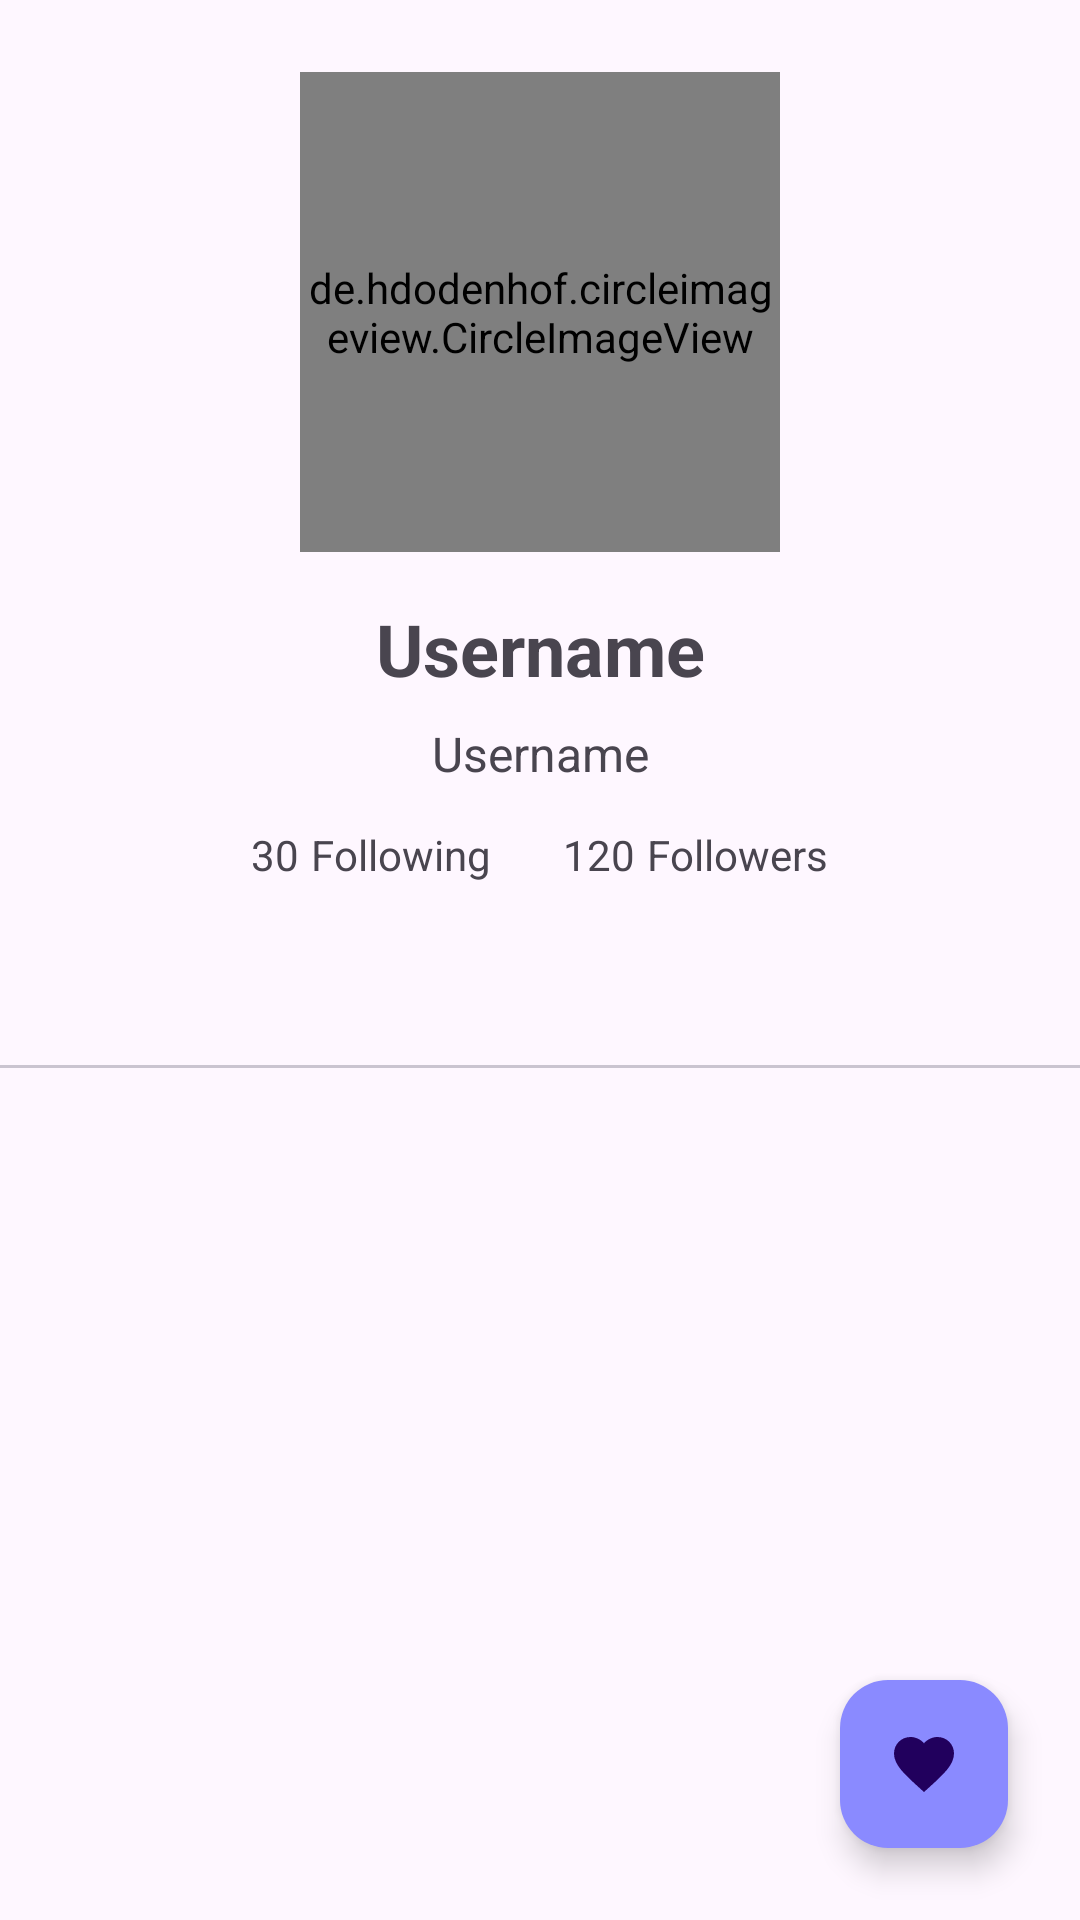

This screen was rendered from an Android layout file. Write that file and the resources it references.
<!-- AndroidManifest.xml: application theme Theme.GithubUser -->
<!-- res/layout/activity_detail.xml -->
<?xml version="1.0" encoding="utf-8"?>
<androidx.constraintlayout.widget.ConstraintLayout xmlns:android="http://schemas.android.com/apk/res/android"
    xmlns:app="http://schemas.android.com/apk/res-auto"
    xmlns:tools="http://schemas.android.com/tools"
    android:layout_width="match_parent"
    android:layout_height="match_parent"
    tools:context=".detail.DetailActivity">

    <de.hdodenhof.circleimageview.CircleImageView
        android:id="@+id/image_avatar"
        android:layout_width="160dp"
        android:layout_height="160dp"
        android:layout_marginTop="24dp"

        app:layout_constraintEnd_toEndOf="parent"
        app:layout_constraintStart_toStartOf="parent"
        app:layout_constraintTop_toTopOf="parent" />

    <TextView
        android:id="@+id/name"
        android:layout_width="wrap_content"
        android:layout_height="wrap_content"
        android:layout_marginTop="16dp"
        android:text="@string/Username"
        android:textSize="24sp"
        android:textStyle="bold"
        app:layout_constraintEnd_toEndOf="@+id/image_avatar"
        app:layout_constraintStart_toStartOf="@+id/image_avatar"
        app:layout_constraintTop_toBottomOf="@+id/image_avatar" />

    <TextView
        android:id="@+id/username"
        android:layout_width="wrap_content"
        android:layout_height="wrap_content"
        android:layout_marginTop="8dp"
        android:text="@string/Username"
        android:textSize="16sp"
        app:layout_constraintEnd_toEndOf="@+id/name"
        app:layout_constraintStart_toStartOf="@+id/name"
        app:layout_constraintTop_toBottomOf="@+id/name" />

    <LinearLayout
        android:id="@+id/linearLayout2"
        android:layout_width="0dp"
        android:layout_height="30dp"
        android:layout_marginTop="8dp"
        android:gravity="center"
        app:layout_constraintEnd_toEndOf="parent"
        app:layout_constraintStart_toStartOf="parent"
        app:layout_constraintTop_toBottomOf="@+id/username">

        <TextView
            android:id="@+id/following_sum"
            android:layout_width="wrap_content"
            android:layout_height="wrap_content"
            android:layout_marginEnd="4dp"
            android:text="@string/followingSampel" />

        <TextView
            android:layout_width="wrap_content"
            android:layout_height="wrap_content"
            android:layout_marginEnd="24dp"
            android:text="@string/following" />

        <TextView
            android:id="@+id/follower_sum"
            android:layout_width="wrap_content"
            android:layout_height="wrap_content"
            android:layout_marginEnd="4dp"
            android:text="@string/followerSampel" />

        <TextView
            android:layout_width="wrap_content"
            android:layout_height="wrap_content"
            android:text="@string/follower" />
    </LinearLayout>

    <com.google.android.material.tabs.TabLayout
        android:id="@+id/tableLayout"
        android:layout_width="match_parent"
        android:layout_height="0dp"
        android:layout_marginTop="8dp"
        app:layout_constraintTop_toBottomOf="@+id/linearLayout2" />

    <androidx.viewpager2.widget.ViewPager2
        android:id="@+id/view_pager"
        android:layout_width="0dp"
        android:layout_height="0dp"
        app:layout_constraintBottom_toBottomOf="parent"
        app:layout_constraintEnd_toEndOf="parent"
        app:layout_constraintStart_toStartOf="@+id/tableLayout"
        app:layout_constraintTop_toBottomOf="@+id/tableLayout" />

    <ProgressBar
        android:id="@+id/progressBar"
        style="?android:attr/progressBarStyle"
        android:layout_width="wrap_content"
        android:layout_height="wrap_content"
        android:layout_marginTop="128dp"
        android:visibility="gone"
        app:layout_constraintBottom_toBottomOf="parent"
        app:layout_constraintEnd_toEndOf="parent"
        app:layout_constraintHorizontal_bias="0.515"
        app:layout_constraintStart_toStartOf="parent"
        app:layout_constraintTop_toTopOf="parent"
        app:layout_constraintVertical_bias="0.0"
        tools:visibility="visible" />

    <com.google.android.material.floatingactionbutton.FloatingActionButton
        android:id="@+id/favorite"
        android:src="@drawable/ic_favorite"
        android:layout_width="wrap_content"
        android:layout_height="wrap_content"
        app:layout_constraintBottom_toBottomOf="parent"
        app:layout_constraintEnd_toEndOf="parent"
        android:layout_margin="24dp"

        android:backgroundTint="@color/blue"/>


</androidx.constraintlayout.widget.ConstraintLayout>
<!-- resources referenced by this layout -->
<resources>
  <color name="blue">#8a8aff</color>
  <!-- drawable ic_favorite (drawable) -->
  <vector android:height="24dp" android:tint="#9F9E9E"
      android:viewportHeight="24" android:viewportWidth="24"
      android:width="24dp" xmlns:android="http://schemas.android.com/apk/res/android">
      <path android:fillColor="@color/white"
          android:pathData="M12,21.35l-1.45,-1.32C5.4,15.36 2,12.28 2,8.5 2,5.42 4.42,3 7.5,3c1.74,0 3.41,0.81 4.5,2.09C13.09,3.81 14.76,3 16.5,3 19.58,3 22,5.42 22,8.5c0,3.78 -3.4,6.86 -8.55,11.54L12,21.35z"/>
  
  </vector>
  <string name="Username">Username</string>
  <string name="follower">Followers</string>
  <string name="followerSampel">120</string>
  <string name="following">Following</string>
  <string name="followingSampel">30</string>
  <style name="Theme.GithubUser" parent="Base.Theme.GithubUser" />
  <color name="white">#FFFFFFFF</color>
  <style name="Base.Theme.GithubUser" parent="Theme.Material3.DayNight">
          
          
      </style>
</resources>
